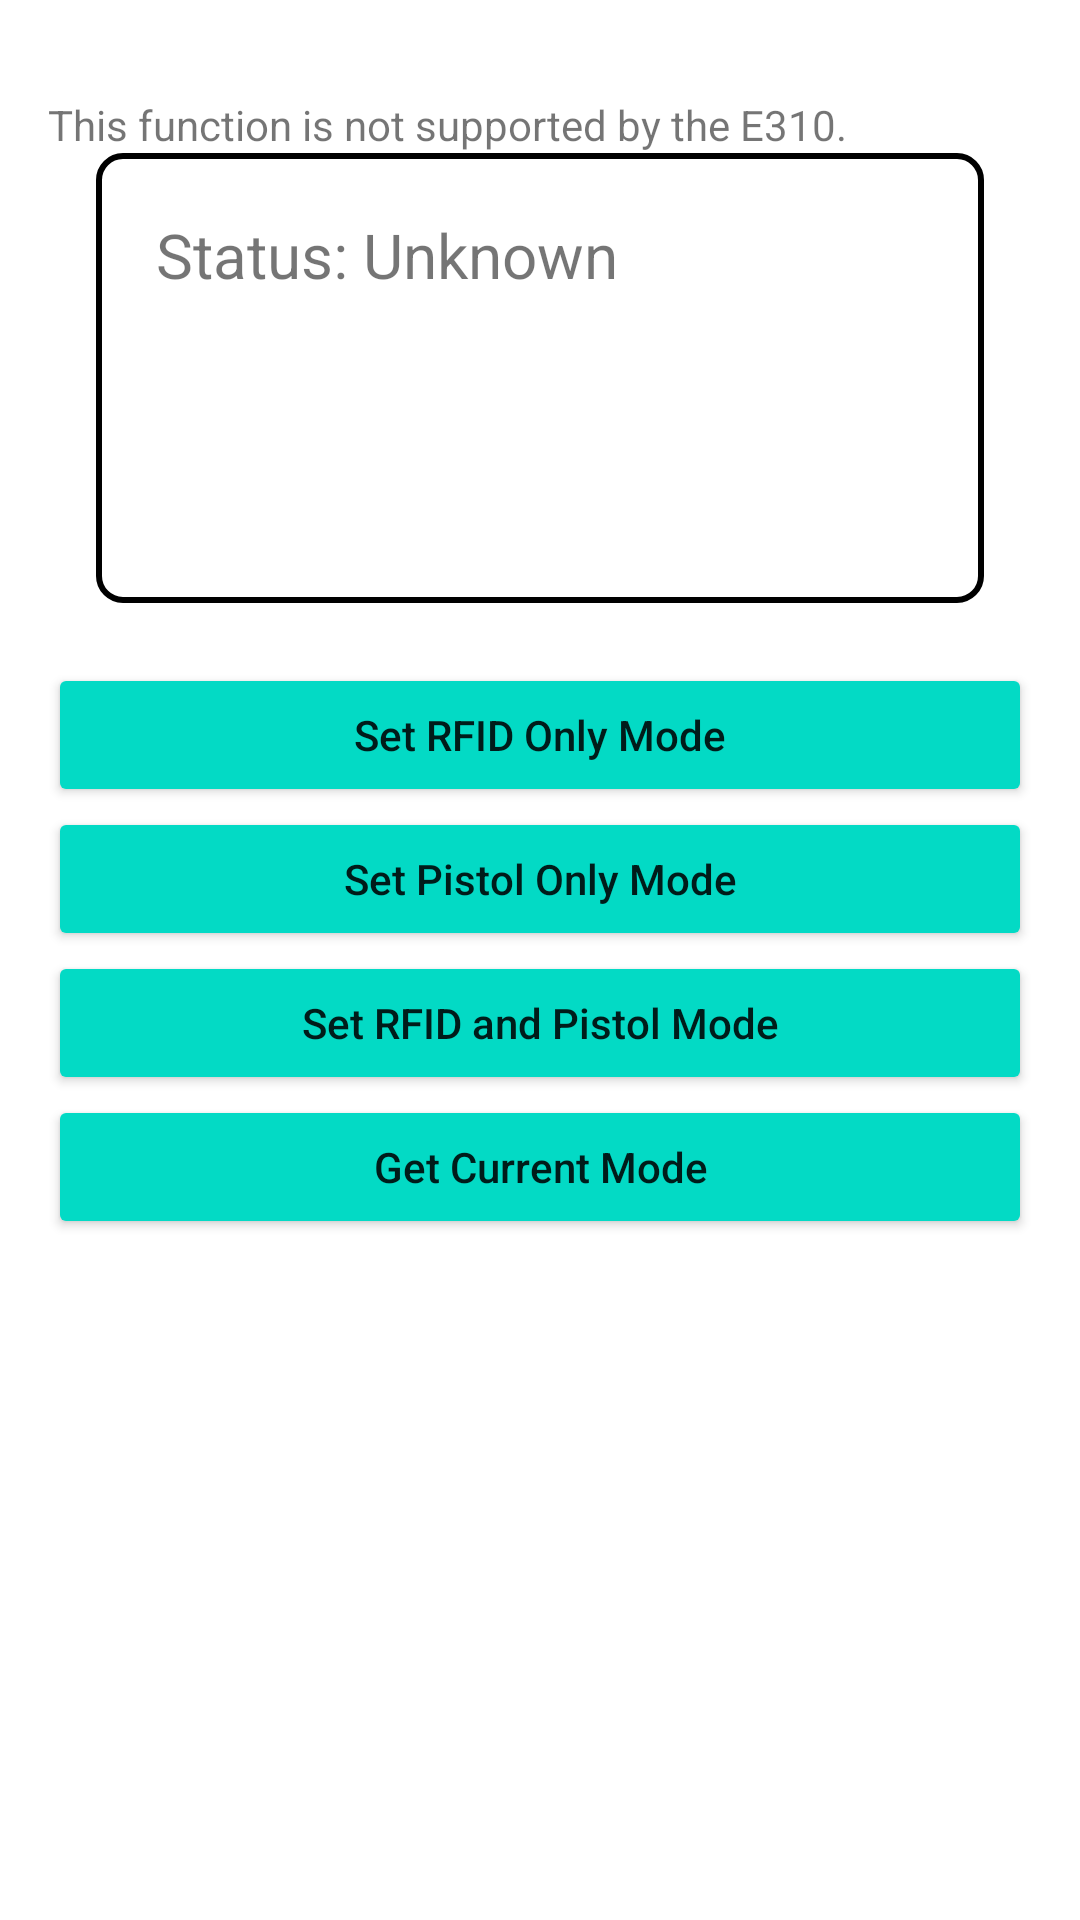

The Android layout XML behind this screen, and the referenced resources:
<!-- AndroidManifest.xml: application theme Theme.RFIDTESTAPI -->
<!-- res/layout/activity_set_get_switch_mode.xml -->
<?xml version="1.0" encoding="utf-8"?>
<LinearLayout
    xmlns:android="http://schemas.android.com/apk/res/android"
    xmlns:app="http://schemas.android.com/apk/res-auto"
    xmlns:tools="http://schemas.android.com/tools"
    android:layout_width="match_parent"
    android:layout_height="match_parent"
    android:orientation="vertical"
    android:padding="16dp"
    tools:context=".SetGetSwitchMode">

    <TextView
        android:id="@+id/tv_e310"
        android:layout_width="wrap_content"
        android:layout_height="wrap_content"
        android:text="This function is not supported by the E310."
        android:layout_marginTop="16dp" />

    
    <TextView
        android:id="@+id/tv_status"
        android:layout_width="match_parent"
        android:layout_height="150dp"
        android:text="Status: Unknown"
        android:background="@drawable/textview_border"
        android:padding="20dp"
        android:scrollbars="vertical"
        android:maxLines="10"
        android:layout_marginLeft="16dp"
        android:layout_marginRight="16dp"
        android:layout_marginBottom="20dp"
        android:lineSpacingExtra="8dp"
        android:textSize="10pt"/>

    
    <Button
        android:id="@+id/btn_set_rfid_only"
        android:layout_width="match_parent"
        android:layout_height="wrap_content"
        android:text="Set RFID Only Mode"
        android:textAllCaps="false"/>

    <Button
        android:id="@+id/btn_set_pistol_only"
        android:layout_width="match_parent"
        android:layout_height="wrap_content"
        android:text="Set Pistol Only Mode"
        android:textAllCaps="false"/>

    <Button
        android:id="@+id/btn_set_rfid_and_pistol"
        android:layout_width="match_parent"
        android:layout_height="wrap_content"
        android:text="Set RFID and Pistol Mode"
        android:textAllCaps="false"/>

    
    <Button
        android:id="@+id/btn_get_mode"
        android:layout_width="match_parent"
        android:layout_height="wrap_content"
        android:text="Get Current Mode"
        android:textAllCaps="false"/>

</LinearLayout >
<!-- resources referenced by this layout -->
<resources>
  <!-- drawable textview_border (drawable-v24) -->
  <?xml version="1.0" encoding="utf-8"?>
  <shape xmlns:android="http://schemas.android.com/apk/res/android">
      
      <solid android:color="@android:color/white"/>
  
      
      <stroke
          android:color="@android:color/black"
          android:width="2dp"/>  
  
      
      <corners android:radius="8dp"/>
  
      
      <padding
          android:left="8dp"
          android:top="8dp"
          android:right="8dp"
          android:bottom="8dp"/>
  </shape>
  <style name="Theme.RFIDTESTAPI" parent="Theme.MaterialComponents.DayNight.DarkActionBar">
          
          <item name="colorPrimary">@color/steelblue</item>
          <item name="colorPrimaryVariant">@color/purple_700</item>
          <item name="colorOnPrimary">@color/white</item>
          
          <item name="colorSecondary">@color/teal_200</item>
          <item name="colorSecondaryVariant">@color/teal_700</item>
          <item name="colorOnSecondary">@color/black</item>
          <item name="colorButtonNormal">@color/teal_200</item>  
          
          <item name="android:statusBarColor">?attr/colorPrimaryVariant</item>
          
      </style>
  <color name="steelblue">#4682B4</color>
  <color name="purple_700">#FF3700B3</color>
  <color name="white">#FFFFFFFF</color>
  <color name="teal_200">#FF03DAC5</color>
  <color name="teal_700">#FF018786</color>
  <color name="black">#FF000000</color>
</resources>
